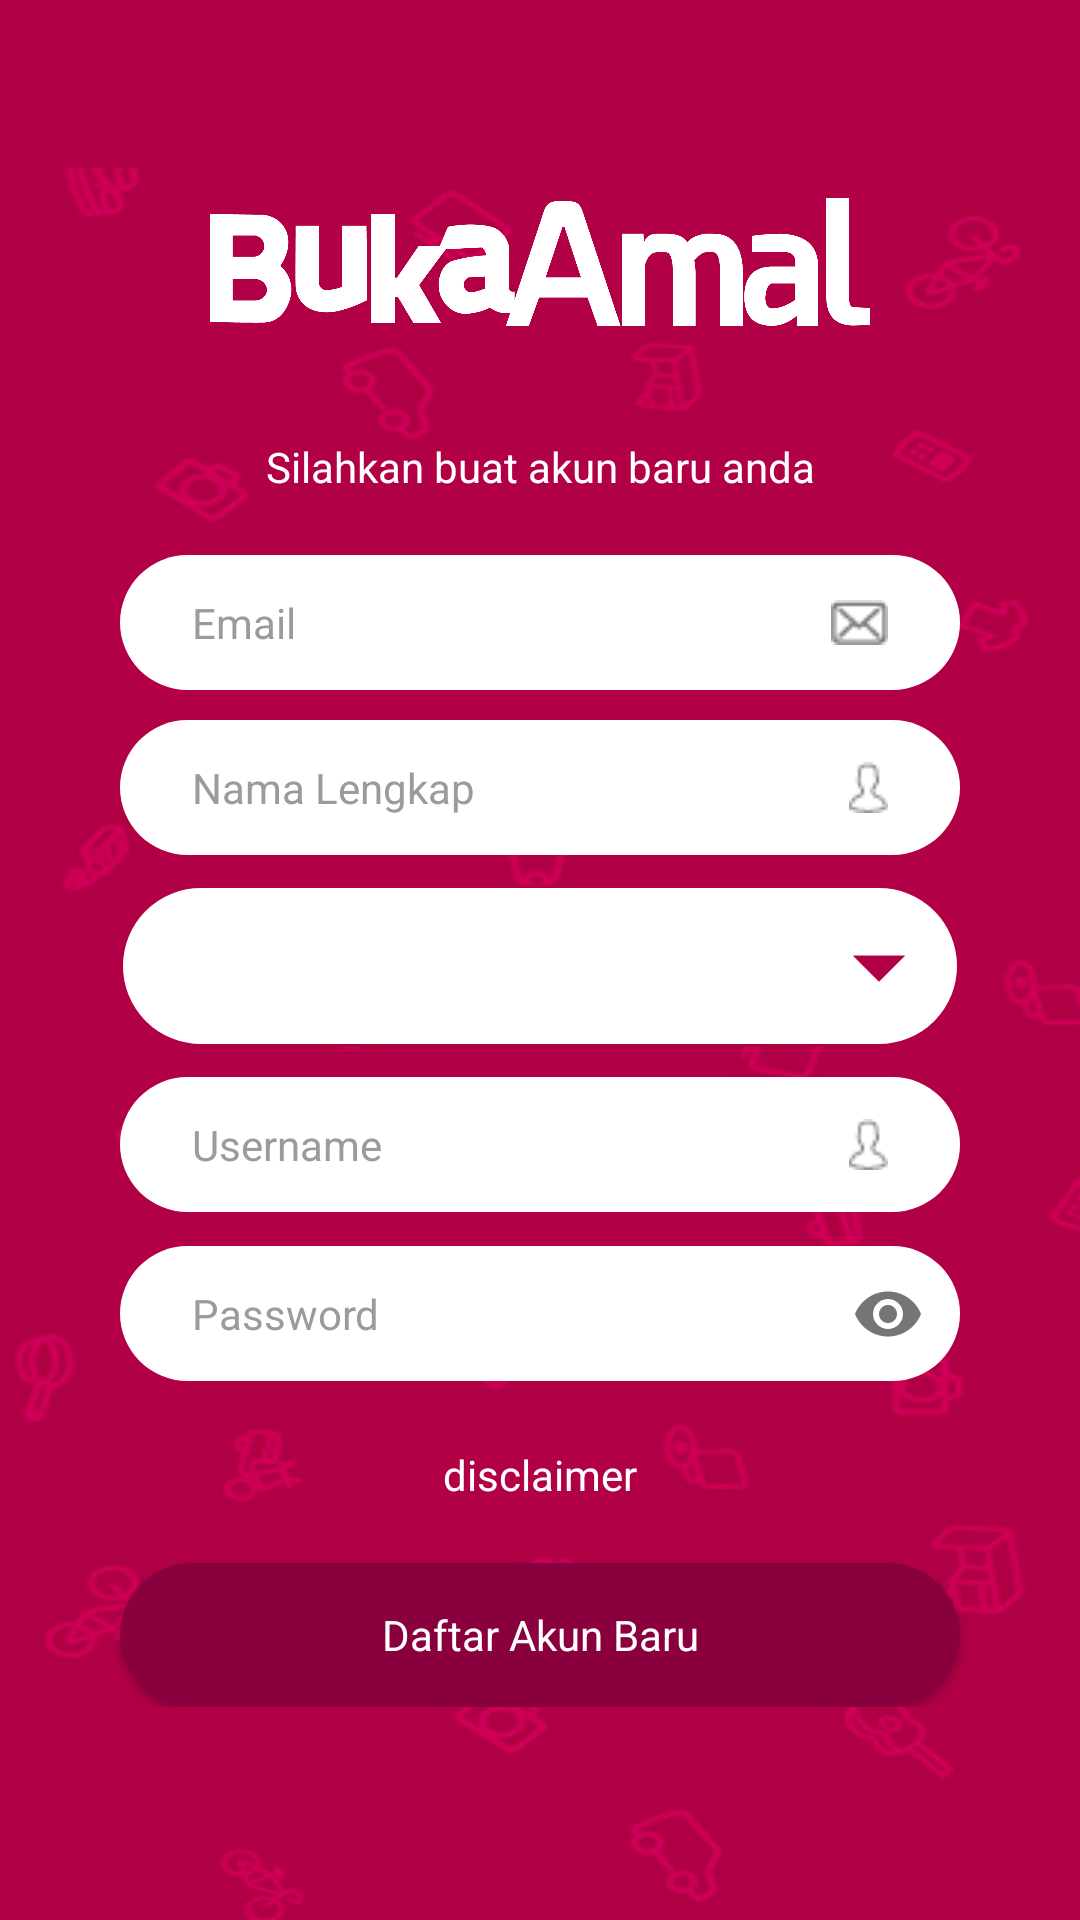

Reconstruct the res/layout file that produces this screen, plus the resources it refers to.
<!-- AndroidManifest.xml: application theme AppTheme -->
<!-- res/layout/activity_halaman_daftar.xml -->
<?xml version="1.0" encoding="utf-8"?>
<LinearLayout xmlns:android="http://schemas.android.com/apk/res/android"
    xmlns:app="http://schemas.android.com/apk/res-auto"
    android:layout_width="match_parent"
    android:layout_height="match_parent"
    android:orientation="vertical">

    <android.support.v7.widget.Toolbar
        android:id="@+id/toolbarDaftar"
        android:layout_width="match_parent"
        android:layout_height="?attr/actionBarSize"
        android:background="?attr/colorPrimary"
        app:popupTheme="@style/AppTheme"
        app:theme="@style/ToolbarColoredBackArrow">

    </android.support.v7.widget.Toolbar>

    <ScrollView xmlns:android="http://schemas.android.com/apk/res/android"
        xmlns:app="http://schemas.android.com/apk/res-auto"
        xmlns:tools="http://schemas.android.com/tools"
        android:layout_width="fill_parent"
        android:layout_height="fill_parent"
        android:background="@drawable/background"
        android:fitsSystemWindows="true"
        android:focusable="true"
        android:focusableInTouchMode="true">

        <LinearLayout
            android:layout_width="match_parent"
            android:layout_height="wrap_content"
            android:orientation="vertical"
            android:paddingLeft="25dp"
            android:paddingRight="25dp">

            <ImageView
                android:id="@+id/logoDaftar"
                android:layout_width="220dp"
                android:layout_height="70dp"
                android:layout_gravity="center_horizontal"
                android:layout_marginLeft="16dp"
                android:layout_marginRight="16dp"
                android:src="@drawable/logobukaamal" />

            <TextView
                android:id="@+id/messageLogin"
                android:layout_width="250dp"
                android:layout_height="wrap_content"
                android:layout_below="@id/logoDaftar"
                android:layout_gravity="center_horizontal"
                android:layout_marginTop="20dp"
                android:fontFamily="sans-serif"
                android:gravity="center"
                android:text="@string/messageDaftar"
                android:textColor="@color/putih"
                android:textSize="14sp" />

            <EditText
                android:id="@+id/edEmail"
                android:layout_width="match_parent"
                android:layout_height="wrap_content"
                android:layout_below="@id/logoDaftar"
                android:layout_marginLeft="15dp"
                android:layout_marginRight="15dp"
                android:layout_marginTop="20dp"
                android:background="@drawable/rounded_edit_text"
                android:drawableRight="@drawable/icon_email"
                android:fontFamily="sans-serif"
                android:hint="@string/hintEmail"
                android:inputType="textEmailAddress"
                android:minHeight="45dp"
                android:paddingLeft="24dip"
                android:paddingRight="24dip"
                android:textColor="@color/hitam"
                android:textColorHint="@color/abu"
                android:textSize="14sp" />

            <EditText
                android:id="@+id/edNamaLengkap"
                android:layout_width="match_parent"
                android:layout_height="wrap_content"
                android:layout_below="@id/edEmail"
                android:layout_marginLeft="15dp"
                android:layout_marginRight="15dp"
                android:layout_marginTop="10dp"
                android:background="@drawable/rounded_edit_text"
                android:capitalize="words"
                android:drawableRight="@drawable/icon_user"
                android:fontFamily="sans-serif"
                android:hint="@string/hintNamaLengkap"
                android:inputType="textPersonName"
                android:minHeight="45dp"
                android:paddingLeft="24dip"
                android:paddingRight="24dip"
                android:textColor="@color/hitam"
                android:textColorHint="@color/abu"
                android:textSize="14sp" />

            <Spinner
                android:id="@+id/spinJenisKelamin"
                android:layout_width="match_parent"
                android:layout_height="wrap_content"
                android:layout_below="@id/edEmail"
                android:layout_marginLeft="15dp"
                android:layout_marginRight="15dp"
                android:layout_marginTop="10dp"
                android:background="@drawable/selector_spinner"
                android:hint="@string/hintKategori"
                android:inputType="date"
                android:minHeight="45dp"
                android:paddingBottom="8dp"
                android:paddingLeft="15dp"
                android:paddingRight="15dp"
                android:paddingTop="10dp"
                android:spinnerMode="dropdown"
                android:textColor="@color/hitam"
                android:textColorHint="@drawable/selector_hint"
                android:textSize="14sp">

            </Spinner>

            <EditText
                android:id="@+id/edUsernameDaftar"
                android:layout_width="match_parent"
                android:layout_height="wrap_content"
                android:layout_below="@id/edNamaLengkap"
                android:layout_marginLeft="15dp"
                android:layout_marginRight="15dp"
                android:layout_marginTop="10dp"
                android:background="@drawable/rounded_edit_text"
                android:drawableRight="@drawable/icon_user"
                android:fontFamily="sans-serif"
                android:hint="@string/hintUsername"
                android:inputType="textPersonName"
                android:minHeight="45dp"
                android:paddingLeft="24dip"
                android:paddingRight="24dip"
                android:textColor="@color/hitam"
                android:textColorHint="@color/abu"
                android:textSize="14sp" />

            <android.support.design.widget.TextInputLayout
                android:id="@+id/layoutPasswordDaftar"
                android:layout_width="match_parent"
                android:layout_height="wrap_content"
                android:layout_below="@id/edUsernameDaftar"
                android:layout_marginTop="10dp"
                android:textColorHint="@drawable/selector_hint"

                app:hintEnabled="false"
                app:passwordToggleEnabled="true">

                <EditText
                    android:id="@+id/edPasswordDaftar"
                    android:layout_width="match_parent"
                    android:layout_height="wrap_content"
                    android:layout_marginLeft="15dp"
                    android:layout_marginRight="15dp"
                    android:background="@drawable/rounded_edit_text"
                    android:fontFamily="sans-serif"
                    android:hint="@string/hintPassword"
                    android:inputType="textPassword"
                    android:minHeight="45dp"
                    android:paddingLeft="24dip"
                    android:paddingRight="24dip"
                    android:textColor="@color/hitam"
                    android:textColorHint="@drawable/selector_hint"
                    android:textSize="14sp" />

            </android.support.design.widget.TextInputLayout>

            <TextView
                android:id="@+id/disclaim"
                android:layout_width="wrap_content"
                android:layout_height="wrap_content"
                android:layout_below="@id/layoutPasswordDaftar"
                android:layout_gravity="center_horizontal"
                android:layout_marginTop="20dp"
                android:gravity="center"
                android:text="disclaimer"
                android:textColor="@color/putih"
                android:textSize="14sp" />

            <Button
                android:id="@+id/btnDaftar"
                android:layout_width="match_parent"
                android:layout_height="wrap_content"
                android:layout_below="@id/disclaim"
                android:layout_marginLeft="15dp"
                android:layout_marginRight="15dp"
                android:layout_marginTop="20dp"
                android:background="@drawable/selector_button_login"
                android:fontFamily="sans-serif"
                android:text="@string/daftarBaru"
                android:textAllCaps="false"
                android:textColor="@color/putih"
                android:textSize="14sp" />


        </LinearLayout>
    </ScrollView>
</LinearLayout>
<!-- resources referenced by this layout -->
<resources>
  <color name="abu">#9b9b9b</color>
  <color name="hitam">#000000</color>
  <color name="putih">#FFFFFF</color>
  <!-- drawable background: png bitmap (drawable, 46717 bytes) -->
  <!-- drawable icon_email: png bitmap (drawable, 415 bytes) -->
  <!-- drawable icon_user: png bitmap (drawable, 330 bytes) -->
  <!-- drawable logobukaamal: png bitmap (drawable, 31859 bytes) -->
  <!-- drawable rounded_edit_text (drawable) -->
  <?xml version="1.0" encoding="utf-8"?>
  <shape android:shape="rectangle"
      xmlns:android="http://schemas.android.com/apk/res/android" >
      <corners android:radius="50dp"/>
      <solid android:color="@color/putih"/>
  </shape>
  <!-- drawable selector_button_login (drawable) -->
  <?xml version="1.0" encoding="utf-8"?>
  <selector xmlns:android="http://schemas.android.com/apk/res/android">
      <item android:state_pressed="false" android:drawable="@drawable/rounded_button_login1"/>
      <item android:state_pressed="true" android:drawable="@drawable/rounded_button_login2"/>
  </selector>
  <!-- drawable selector_hint (drawable) -->
  <?xml version="1.0" encoding="utf-8"?>
  <selector xmlns:android="http://schemas.android.com/apk/res/android">
      <item android:state_focused="true" android:color="#00ff0000" />
      <item android:state_focused="false" android:color="@color/abu" />
  </selector>
  <!-- drawable selector_spinner (drawable) -->
  <?xml version="1.0"
      encoding="utf-8"?>
  <selector xmlns:android="http://schemas.android.com/apk/res/android">
      <item>
          <layer-list>
              <item>
                  <shape>
                      <gradient android:angle="90"
                          android:endColor="#ffffff"
                          android:startColor="#ffffff"
                          android:type="linear" />
  
                      <stroke android:width="1dp"
                          android:color="@color/merahBukaAmal" />
  
                      <corners android:radius="50dp" />
  
                      <padding android:bottom="3dp"
                          android:left="3dp"
                          android:right="3dp"
                          android:top="3dp" />
                  </shape>
              </item>
              <item>
                  <bitmap android:gravity="bottom|right"
                      android:src="@mipmap/ic_dropdown" />
                  // you can use any other image here, instead of default_holo_dark_am
              </item>
          </layer-list>
      </item>
  </selector>
  <string name="daftarBaru">Daftar Akun Baru</string>
  <string name="hintEmail">Email</string>
  <string name="hintKategori">Kategori</string>
  <string name="hintNamaLengkap">Nama Lengkap</string>
  <string name="hintPassword">Password</string>
  <string name="hintUsername">Username</string>
  <string name="messageDaftar">Silahkan buat akun baru anda</string>
  <style name="AppTheme" parent="Theme.AppCompat.Light.DarkActionBar">
          
          <item name="colorPrimary">@color/merahBukaAmal</item>
          <item name="colorPrimaryDark">@color/colorPrimaryDark</item>
          <item name="colorAccent">@color/colorAccent</item>
      </style>
  <style name="ToolbarColoredBackArrow" parent="AppTheme">
          <item name="android:textColorSecondary">@color/putih</item>
      </style>
  <!-- drawable rounded_button_login1 (drawable) -->
  <?xml version="1.0" encoding="utf-8"?>
  <shape android:shape="rectangle"
      xmlns:android="http://schemas.android.com/apk/res/android" >
      <corners android:radius="50dp"/>
      <solid android:color="@color/merahButton"/>
  </shape>
  <!-- drawable rounded_button_login2 (drawable) -->
  <?xml version="1.0" encoding="utf-8"?>
  <shape android:shape="rectangle"
      xmlns:android="http://schemas.android.com/apk/res/android" >
      <corners android:radius="50dp"/>
      <solid android:color="@color/merahBukaAmal"/>
  </shape>
  <color name="merahBukaAmal">#B10045</color>
  <color name="colorPrimaryDark">#B10045</color>
  <color name="colorAccent">#FF4081</color>
  <color name="merahButton">#8A003E</color>
</resources>
